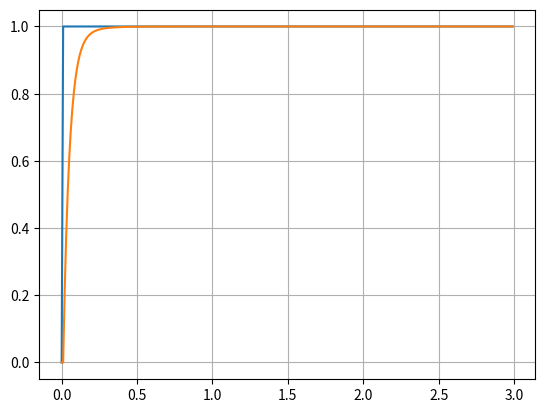

Here is the Python script that generated this plot:
# -*- coding: utf-8 -*-
"""
pid - example of PID control of a simple process with a time constant

Copyright (c) 2016 - RocketRedNeck.com RocketRedNeck.net 

RocketRedNeck and MIT Licenses 

RocketRedNeck hereby grants license for others to copy and modify this source code for 
whatever purpose other's deem worthy as long as RocketRedNeck is given credit where 
where credit is due and you leave RocketRedNeck out of it for all other nefarious purposes. 

Permission is hereby granted, free of charge, to any person obtaining a copy 
of this software and associated documentation files (the "Software"), to deal 
in the Software without restriction, including without limitation the rights 
to use, copy, modify, merge, publish, distribute, sublicense, and/or sell 
copies of the Software, and to permit persons to whom the Software is 
furnished to do so, subject to the following conditions: 

The above copyright notice and this permission notice shall be included in all 
copies or substantial portions of the Software. 

THE SOFTWARE IS PROVIDED "AS IS", WITHOUT WARRANTY OF ANY KIND, EXPRESS OR 
IMPLIED, INCLUDING BUT NOT LIMITED TO THE WARRANTIES OF MERCHANTABILITY, 
FITNESS FOR A PARTICULAR PURPOSE AND NONINFRINGEMENT. IN NO EVENT SHALL THE 
AUTHORS OR COPYRIGHT HOLDERS BE LIABLE FOR ANY CLAIM, DAMAGES OR OTHER 
LIABILITY, WHETHER IN AN ACTION OF CONTRACT, TORT OR OTHERWISE, ARISING FROM, 
OUT OF OR IN CONNECTION WITH THE SOFTWARE OR THE USE OR OTHER DEALINGS IN THE 
SOFTWARE. 
"""

import matplotlib.pyplot as plot
import numpy as np
import math

tmax = 3.0
dt = 0.01
ts = np.arange(0.0, tmax, dt)
pvs = np.zeros(len(ts))
sps = np.zeros(len(ts))
mvs = np.zeros(len(ts))
mps = np.zeros(len(ts))


kf = 0.0
kp = 20.0 #10.0
ki = 0.0
kd = 2.0 #1.0  

dt = ts[1] - ts[0]

Gp = 1.0
delay = 1 * dt
tau = 1000 * dt
 

sp_period  = 1.0

err = 0.0
intErr = 0.0
lastErr = 0.0
lastT = ts[0]

lastG = 0.0

i = 0
d = 0
exp = -np.exp(-1/tau)
mp = 0
for t in ts:
    if (t > 0):
        sps[i] = math.sin(sp_period*t)
        sps[i] = sps[i] / abs(sps[i])   # Square wave
    else:
        sps[i] = 0
        
    derr = err - lastErr
    intErr = intErr + err
    mv = kf*sps[i] + (kp * err) + (ki * intErr) + (kd * (derr/dt))
    mvs[i] = mv
    mp = mp + (mv * dt)
    mps[i] = mp
    G = 0.0
    if (t >= delay):
        G = mp * Gp * (1.0 + exp) - (lastG * exp)
    else:
        d += 1
    
    pvs[i] = G
    lastG = G

    i += 1
    
    lastErr = err
    err = 0.0
    if (t >= delay):
        err = sps[i-d] - pvs[i-d]
        
   # err += np.random.randn(1)*0.09
    
    
plot.figure(1)
plot.cla()
plot.grid()
plot.plot(ts,sps,ts,pvs)
    
    
    